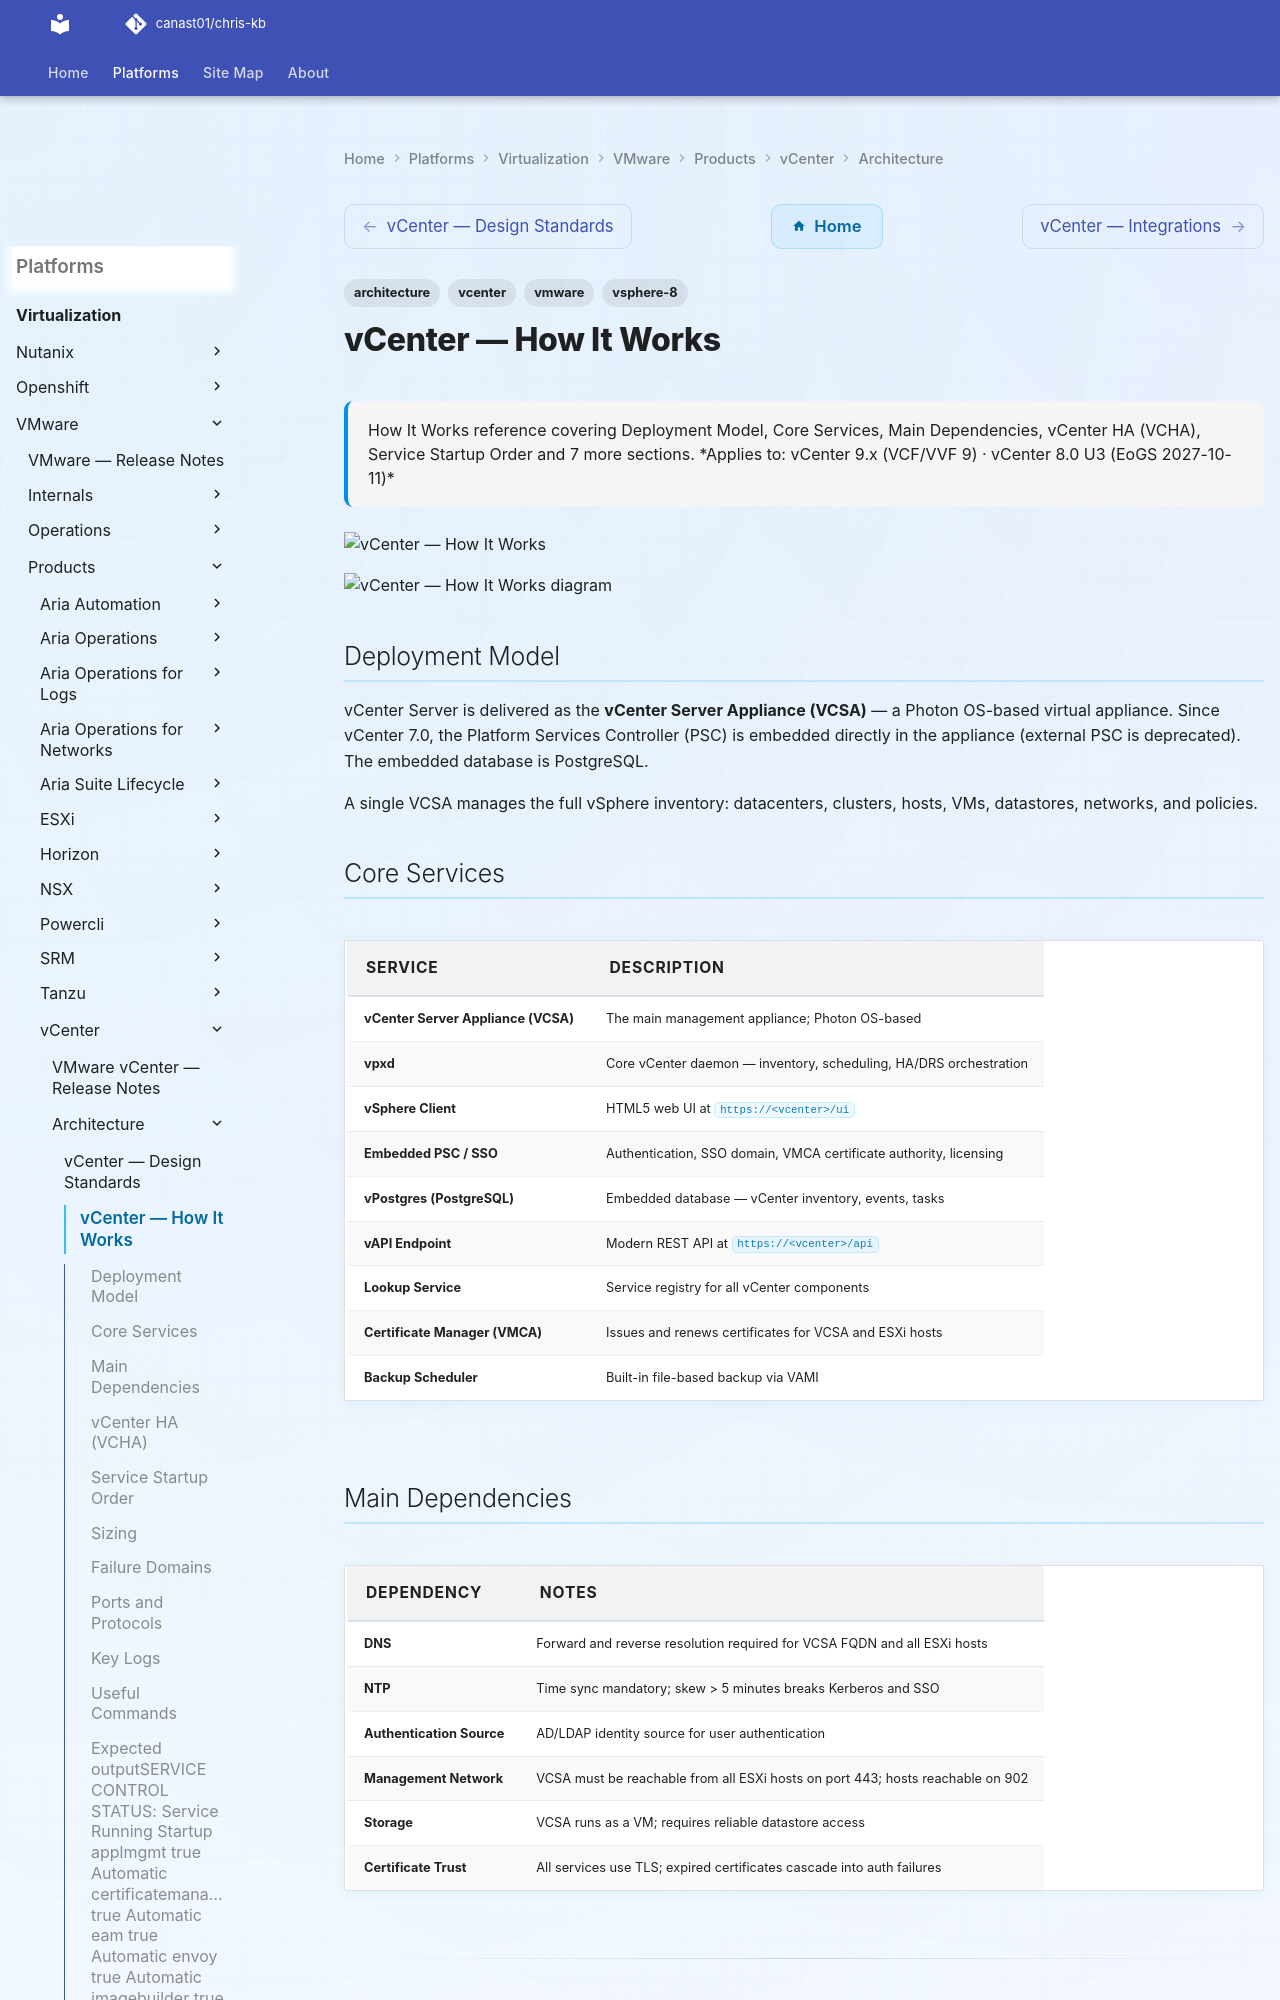

repository: canast01/chris-kb · page: virtualization/vmware/products/vcenter/architecture/how-it-works/index.html · generator: mkdocs

---
tags:
  - architecture
  - vcenter
  - vmware
  - vsphere-8
description: "How It Works reference covering Deployment Model, Core Services, Main Dependencies, vCenter HA (VCHA), Service Startup Order and 7 more sections."
---
# vCenter — How It Works

<div class="kb-summary">
How It Works reference covering Deployment Model, Core Services, Main Dependencies, vCenter HA (VCHA), Service Startup Order and 7 more sections.

*Applies to: vCenter 9.x (VCF/VVF 9) · vCenter 8.0 U3 (EoGS 2027-10-11)*
</div>
![vCenter — How It Works](../../../../../assets/virtualization-vmware-vcenter-architecture-how-it-works.svg)

```d2
direction: right

vcenter: vCenter Server (VCSA) {
  shape: hexagon
}

clients: vSphere Clients {shape: person}
ad: Active Directory {shape: rectangle}
dns: DNS {shape: rectangle}
ntp: NTP {shape: rectangle}
esxi: ESXi Hosts {shape: rectangle}
vsan: vSAN Datastore {shape: cylinder}
nsx: NSX Manager {shape: rectangle}
backup: Backup Target {shape: cylinder}

clients -> vcenter: HTTPS 443
vcenter -> ad: LDAP/S 389·636
vcenter -> dns: UDP 53
vcenter -> ntp: UDP 123
vcenter -> esxi: TCP 443·902
esxi -> vsan: vSAN traffic
vcenter -> nsx: REST API 443
vcenter -> backup: FTP·FTPS·HTTP·HTTPS·SFTP·NFS·SMB
```

## Deployment Model

vCenter Server is delivered as the **vCenter Server Appliance (VCSA)** — a Photon OS-based virtual appliance. Since vCenter 7.0, the Platform Services Controller (PSC) is embedded directly in the appliance (external PSC is deprecated). The embedded database is PostgreSQL.

A single VCSA manages the full vSphere inventory: datacenters, clusters, hosts, VMs, datastores, networks, and policies.

## Core Services

| Service | Description |
|---|---|
| vCenter Server Appliance (VCSA) | The main management appliance; Photon OS-based |
| vpxd | Core vCenter daemon — inventory, scheduling, HA/DRS orchestration |
| vSphere Client | HTML5 web UI at `https://<vcenter>/ui` |
| Embedded PSC / SSO | Authentication, SSO domain, VMCA certificate authority, licensing |
| vPostgres (PostgreSQL) | Embedded database — vCenter inventory, events, tasks |
| vAPI Endpoint | Modern REST API at `https://<vcenter>/api` |
| Lookup Service | Service registry for all vCenter components |
| Certificate Manager (VMCA) | Issues and renews certificates for VCSA and ESXi hosts |
| Backup Scheduler | Built-in file-based backup via VAMI |

## Main Dependencies

| Dependency | Notes |
|---|---|
| DNS | Forward and reverse resolution required for VCSA FQDN and all ESXi hosts |
| NTP | Time sync mandatory; skew > 5 minutes breaks Kerberos and SSO |
| Authentication Source | AD/LDAP identity source for user authentication |
| Management Network | VCSA must be reachable from all ESXi hosts on port 443; hosts reachable on 902 |
| Storage | VCSA runs as a VM; requires reliable datastore access |
| Certificate Trust | All services use TLS; expired certificates cascade into auth failures |

---
